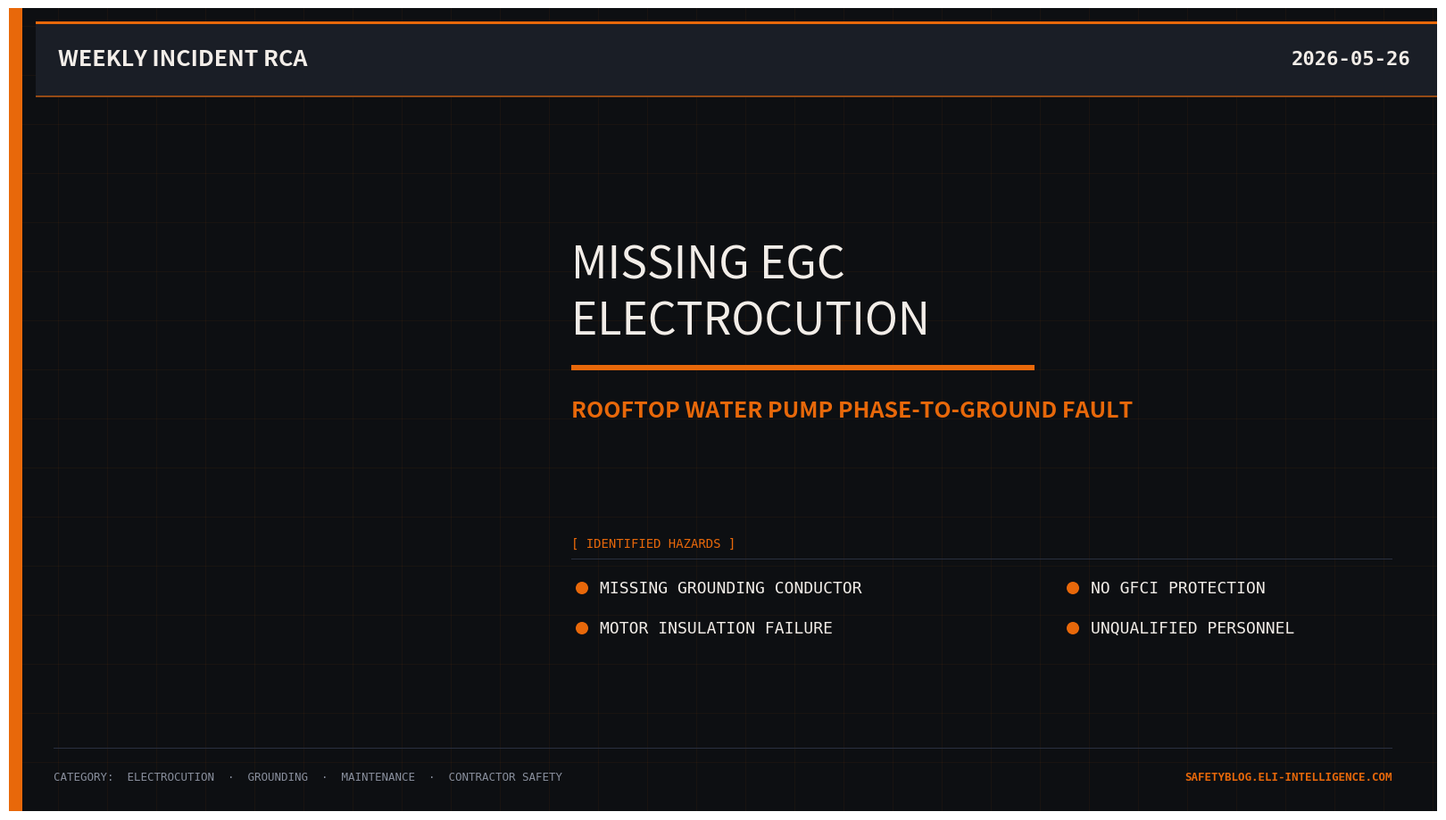

Source code (Python):
"""
ELI Safety Blog — Post Banner Renderer  (canonical v4)
Per-RCA CONFIG for: The Fatal Shower — Missing EGC Electrocution
"""

import matplotlib.pyplot as plt
import matplotlib.patches as patches
from matplotlib.patches import Polygon, FancyBboxPatch
from matplotlib import font_manager, rcParams
import matplotlib.image as mpimg
import os

# ====================================================================
# CONFIG — Shower Electrocution RCA
# ====================================================================

RCA_TYPE    = "INCIDENT RCA"
CRITICALITY = "L3"
CRIT_LABEL  = "CRITICAL"
PUB_DATE    = "2026-05-26"

TITLE       = ["MISSING EGC", "ELECTROCUTION"]
SUBTITLE    = "Rooftop water pump phase-to-ground fault"

FEATURE_STRIP = "WEEKLY INCIDENT RCA"

HAZARDS = [
    ("MISSING GROUNDING CONDUCTOR", "L3"),
    ("MOTOR INSULATION FAILURE",    "L2"),
    ("NO GFCI PROTECTION",          "L2"),
    ("UNQUALIFIED PERSONNEL",       "L1"),
]

CATEGORIES = "ELECTROCUTION  ·  GROUNDING  ·  MAINTENANCE  ·  CONTRACTOR SAFETY"

SYMBOL_PATH = "rca_symbol.png"

OUTPUT_FILE = "banner-shower-electrocution.png"

# ====================================================================
# ELI BRAND TOKENS
# ====================================================================

ELI_BLACK   = "#0D0F12"
ELI_DARK    = "#141720"
ELI_PANEL   = "#1A1E26"
ELI_CARD    = "#1F2430"
ELI_BORDER  = "#2A3040"
ELI_ACCENT  = "#E8680A"
ELI_AMBER   = "#F0A030"

CRIT_STYLES = {
    "L0": {"text": "#5DD470", "bg": "#17351E", "border": "#3DAA50", "label": "NORMAL"},
    "L1": {"text": "#E8C040", "bg": "#2F2509", "border": "#E0AC10", "label": "ADVISORY"},
    "L2": {"text": "#FF8030", "bg": "#2F1505", "border": "#E8680A", "label": "WARNING"},
    "L3": {"text": "#FF5555", "bg": "#2D0A0A", "border": "#CC2222", "label": "CRITICAL"},
}

ELI_WHITE   = "#F2EDE8"
ELI_MUTED   = "#8A909E"

# ====================================================================
# FONT STACK
# ====================================================================

FONT_DISPLAY = ["Bebas Neue", "DejaVu Sans Condensed", "Impact", "sans-serif"]
FONT_SUB     = ["Rajdhani", "DejaVu Sans Condensed", "sans-serif"]
FONT_BODY    = ["DM Sans", "DejaVu Sans", "sans-serif"]
FONT_MONO    = ["Share Tech Mono", "DejaVu Sans Mono", "monospace"]

def _check_fonts():
    installed = set(f.name for f in font_manager.fontManager.ttflist)
    brand_fonts = ["Bebas Neue", "Rajdhani", "DM Sans", "Share Tech Mono"]
    missing = [f for f in brand_fonts if f not in installed]
    if missing:
        print(f"[NOTE] Missing brand fonts, using fallbacks: {missing}")
    else:
        print("[OK] All ELI brand fonts available.")

# ====================================================================
# DRAWING HELPERS
# ====================================================================

def draw_circuit_grid(ax, x, y, w, h, spacing=0.55, opacity=0.07):
    nx = int(w / spacing) + 1
    for i in range(nx):
        ax.plot([x + i * spacing, x + i * spacing], [y, y + h],
                color=ELI_ACCENT, alpha=opacity, linewidth=0.6, zorder=1)
    ny = int(h / spacing) + 1
    for i in range(ny):
        ax.plot([x, x + w], [y + i * spacing, y + i * spacing],
                color=ELI_ACCENT, alpha=opacity, linewidth=0.6, zorder=1)

def draw_feature_strip(ax, y, height, text, date_str=None):
    ax.add_patch(patches.Rectangle((0.30, y), 15.7, height,
                                    facecolor=ELI_PANEL, edgecolor='none', zorder=2))
    ax.add_patch(patches.Rectangle((0.30, y + height - 0.03), 15.7, 0.03,
                                    facecolor=ELI_ACCENT, edgecolor='none', zorder=2))
    ax.add_patch(patches.Rectangle((0.30, y), 15.7, 0.02,
                                    facecolor=ELI_ACCENT, edgecolor='none', alpha=0.6, zorder=2))
    cy = y + height / 2
    ax.text(0.55, cy, text,
            ha='left', va='center',
            fontfamily=FONT_SUB, fontsize=18, fontweight='bold',
            color=ELI_WHITE, zorder=4)
    if date_str:
        ax.text(15.70, cy, date_str,
                ha='right', va='center',
                fontfamily=FONT_MONO, fontsize=16, fontweight='bold',
                color=ELI_WHITE, zorder=4)

def place_symbol(ax, image_path, cx, cy, target_height):
    if not os.path.exists(image_path):
        print(f"[WARN] Symbol image not found: {image_path}")
        return
    img = mpimg.imread(image_path)
    ih, iw = img.shape[:2]
    aspect = iw / ih
    target_width = target_height * aspect
    extent = (cx - target_width / 2, cx + target_width / 2,
              cy - target_height / 2, cy + target_height / 2)
    ax.imshow(img, extent=extent, zorder=3, interpolation='bilinear')

# ====================================================================
# RENDER
# ====================================================================

def render():
    _check_fonts()
    rcParams['font.family'] = FONT_BODY

    fig, ax = plt.subplots(figsize=(16, 9), dpi=100)
    ax.set_xlim(0, 16); ax.set_ylim(0, 9); ax.axis('off')

    ax.add_patch(patches.Rectangle((0, 0), 16, 9,
                                    facecolor=ELI_BLACK, edgecolor='none', zorder=0))
    draw_circuit_grid(ax, 0, 0, 16, 9, spacing=0.55, opacity=0.07)

    # Left full-height accent stripe
    ax.add_patch(patches.Rectangle((0, 0), 0.15, 9,
                                    facecolor=ELI_ACCENT, edgecolor='none', zorder=4))

    # Single header strip
    strip_h = 0.85
    strip_y = 9 - strip_h - 0.15
    draw_feature_strip(ax, strip_y, strip_h, FEATURE_STRIP, date_str=PUB_DATE)

    # Symbol
    symbol_height = 3.4
    place_symbol(ax, SYMBOL_PATH, cx=3.1, cy=4.5, target_height=symbol_height)

    # Title
    title_x = 6.3
    title_lines = TITLE if isinstance(TITLE, list) else [TITLE]
    n_lines = len(title_lines)
    title_fs = 48 if n_lines == 1 else 36
    line_h_units = 0.62 if n_lines > 1 else 0
    block_top_y = 5.8 + (n_lines - 1) * line_h_units / 2

    title_objs = []
    for i, line in enumerate(title_lines):
        ty = block_top_y - i * line_h_units
        t = ax.text(title_x, ty, line,
                ha='left', va='center',
                fontfamily=FONT_DISPLAY, fontsize=title_fs, color=ELI_WHITE, zorder=3)
        title_objs.append(t)

    # Dynamic underline
    fig.canvas.draw()
    max_w = 0
    for t in title_objs:
        bbox = t.get_window_extent(renderer=fig.canvas.get_renderer())
        bbox_data = bbox.transformed(ax.transData.inverted())
        max_w = max(max_w, bbox_data.width)

    underline_y = block_top_y - (n_lines - 1) * line_h_units - 0.55
    ax.add_patch(patches.Rectangle((title_x, underline_y), max_w, 0.06,
                                    facecolor=ELI_ACCENT, edgecolor='none', zorder=3))

    # Subtitle
    sub_y = underline_y - 0.45
    ax.text(title_x, sub_y, SUBTITLE.upper(),
            ha='left', va='center',
            fontfamily=FONT_SUB, fontsize=18, fontweight='semibold',
            color=ELI_ACCENT, zorder=3)

    # Hazards section
    haz_label_y = 3.0
    ax.text(title_x, haz_label_y, "[ IDENTIFIED HAZARDS ]",
            ha='left', va='center',
            fontfamily=FONT_MONO, fontsize=10, color=ELI_ACCENT, zorder=3)
    rule_w = min(10, 15.5 - title_x)
    ax.add_patch(patches.Rectangle((title_x, haz_label_y - 0.18), rule_w, 0.015,
                                    facecolor=ELI_BORDER, edgecolor='none', zorder=3))

    bullet_fs = 13
    row_h = 0.45
    n = len(HAZARDS)
    if n >= 4:
        col1 = HAZARDS[:(n + 1) // 2]
        col2 = HAZARDS[(n + 1) // 2:]
    else:
        col1 = HAZARDS
        col2 = []

    col1_x = title_x
    col2_x = title_x + 5.5
    first_row_y = 2.5

    for i, (hazard_text, _level) in enumerate(col1):
        y = first_row_y - i * row_h
        ax.add_patch(patches.Circle((col1_x + 0.12, y), 0.07,
                                     facecolor=ELI_ACCENT, edgecolor='none', zorder=4))
        ax.text(col1_x + 0.32, y, hazard_text,
                ha='left', va='center',
                fontfamily=FONT_MONO, fontsize=bullet_fs,
                color=ELI_WHITE, zorder=4)

    for i, (hazard_text, _level) in enumerate(col2):
        y = first_row_y - i * row_h
        ax.add_patch(patches.Circle((col2_x + 0.12, y), 0.07,
                                     facecolor=ELI_ACCENT, edgecolor='none', zorder=4))
        ax.text(col2_x + 0.32, y, hazard_text,
                ha='left', va='center',
                fontfamily=FONT_MONO, fontsize=bullet_fs,
                color=ELI_WHITE, zorder=4)

    # Footer
    ax.add_patch(patches.Rectangle((0.5, 0.7), 15, 0.015,
                                    facecolor=ELI_BORDER, edgecolor='none', zorder=3))
    ax.text(0.5, 0.38, f"CATEGORY:  {CATEGORIES}",
            ha='left', va='center',
            fontfamily=FONT_MONO, fontsize=9, color=ELI_MUTED, zorder=3)
    ax.text(15.5, 0.38, "SAFETYBLOG.ELI-INTELLIGENCE.COM",
            ha='right', va='center',
            fontfamily=FONT_MONO, fontsize=9, color=ELI_ACCENT,
            fontweight='bold', zorder=3)

    plt.subplots_adjust(left=0, right=1, top=1, bottom=0)
    plt.savefig(OUTPUT_FILE, dpi=150, bbox_inches='tight',
                facecolor=ELI_BLACK, pad_inches=0)
    print(f"Saved: {OUTPUT_FILE}")

if __name__ == "__main__":
    render()
